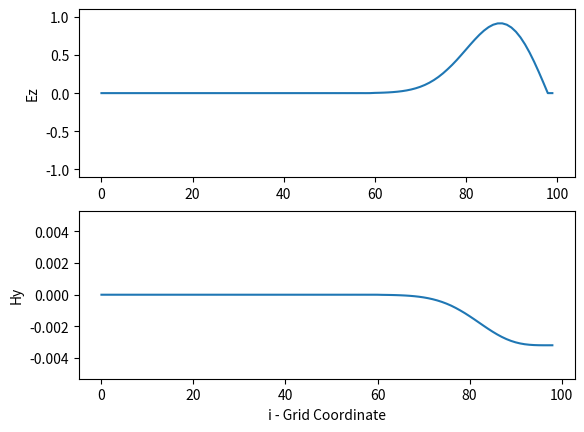

Write Python code to recreate this figure.
import numpy as np
import matplotlib.pyplot as plt
import matplotlib

""" 
Problem 3.3 from Taflove and Hagness - Computational Electrodynamics 

Solves Maxwell's Equations using a uniform Yee grid for a Gaussian pulse
incident on a PEC.

PEC behaviour is modeled by forcing Ez = 0 (Etan = 0) at the right boundary.
"""

c = 3e8 # m/s
dx = 1e4
dt = dx/c
eps_0 = 8.854e-12
mu_0 = 4*np.pi*10**(-7)
A = dt/dx

grid_size = 100 

Ez_Np12 = np.zeros(grid_size)
Hy_N = np.zeros(grid_size-1)
Hy_Np1 = np.zeros(grid_size-1)

# Driving Function
F = np.arange(0,60)
FWHM = 20.0 # desired FWHM for gaussian pulse
sigma = FWHM/2.3548
F = np.exp(-(F-30)**2/(2*sigma**2))

# Yee's finite difference calculation for 
for i in range(120):
    Ez_Nm12 = np.copy(Ez_Np12)
    Hy_N = np.copy(Hy_Np1)     
    # Last spot in Ez array is always 0 (Boundary Condition)
    Ez_Np12[0:-2] = Ez_Nm12[0:-2] + (A/eps_0) * (Hy_N[1:] - Hy_N[0:-1])
    if i<len(F):
        Ez_Np12[0] = F[i] 
    Hy_Np1[1:] = Hy_N[1:] + (A/mu_0) * (Ez_Np12[1:-1] - Ez_Np12[0:-2])
    
plt.figure()
plt.subplot(211)
x = np.arange(grid_size)
plt.plot(x, Ez_Np12)
plt.ylabel('Ez')
plt.ylim((-1.1, 1.1))
plt.subplot(212)
plt.plot(x[:-1], Hy_Np1)
plt.xlabel('i - Grid Coordinate')
plt.ylabel('Hy')
plt.ylim((-2/377., 2/377.))
plt.show()
